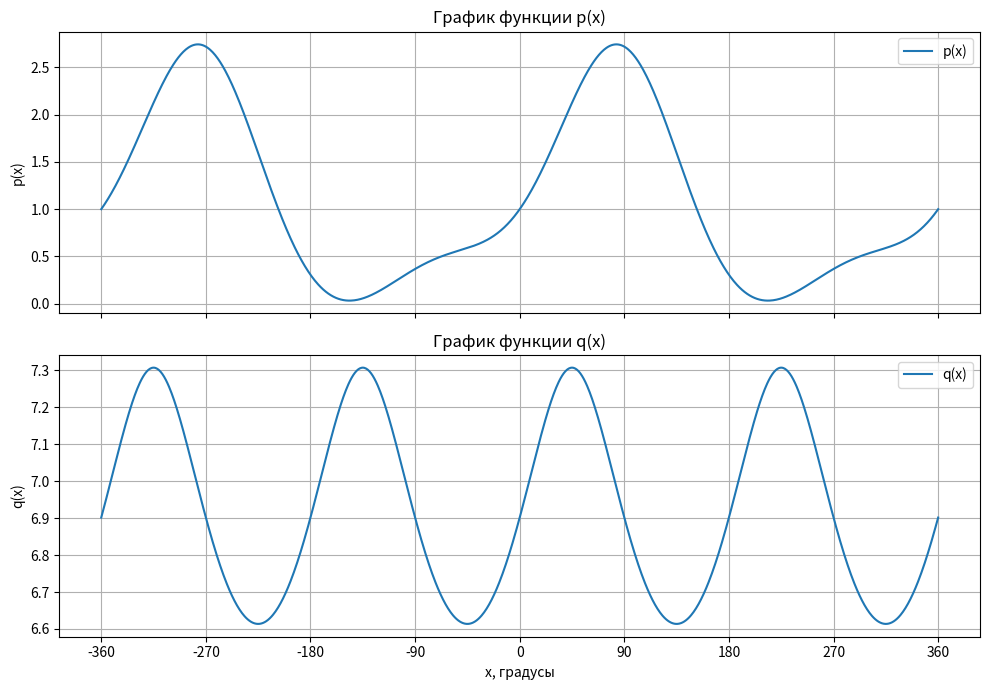

Recreate this plot in Python.
import numpy as np
import matplotlib.pyplot as plt

xGrafic = np.linspace(-360, 360, 1000)
xCalc = np.deg2rad(xGrafic)

p = np.exp(np.sin(xCalc)) + np.log(np.sin(0.5 * xCalc) ** 2 + 1) * np.cos(xCalc)
q = -np.log((np.sin(xCalc) - np.cos(xCalc)) ** 2 + 2) + 8

fig, (ax1, ax2) = plt.subplots(2, 1, sharex=True, figsize=(10, 7))

ax1.plot(xGrafic, p, label="p(x)")
ax1.set_title("График функции p(x)")
ax1.set_ylabel("p(x)")
ax1.grid(True)
ax1.legend()

ax2.plot(xGrafic, q, label="q(x)")
ax2.set_title("График функции q(x)")
ax2.set_xlabel("x, градусы")
ax2.set_ylabel("q(x)")
ax2.grid(True)
ax2.legend()
ax2.set_xticks(np.arange(-360, 361, 90))

plt.tight_layout()
plt.show()
